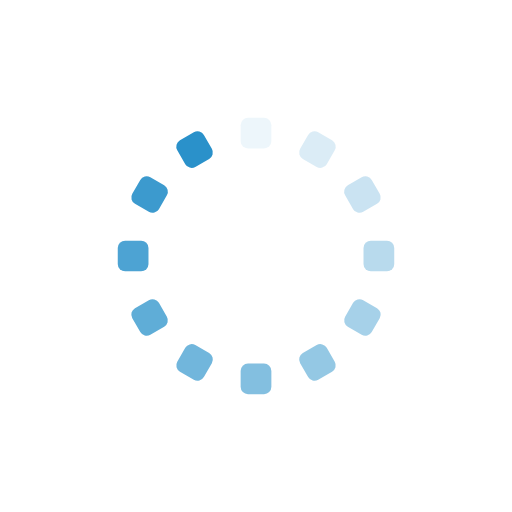
t = 0.00 s
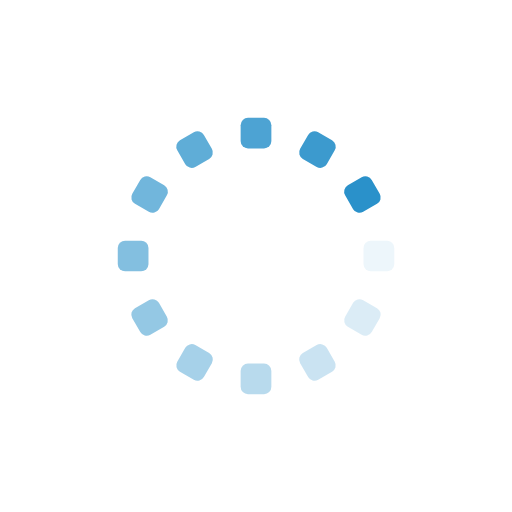
t = 0.25 s
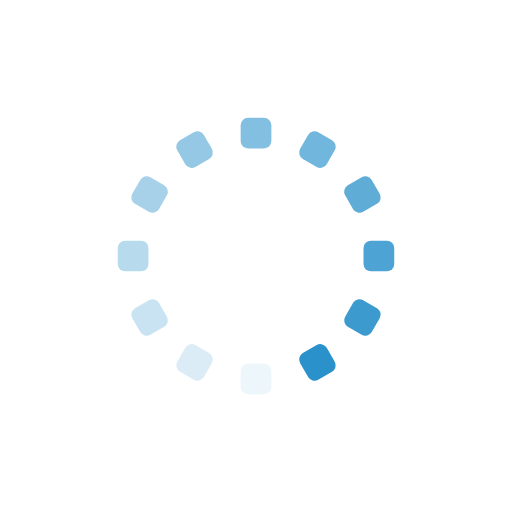
t = 0.50 s
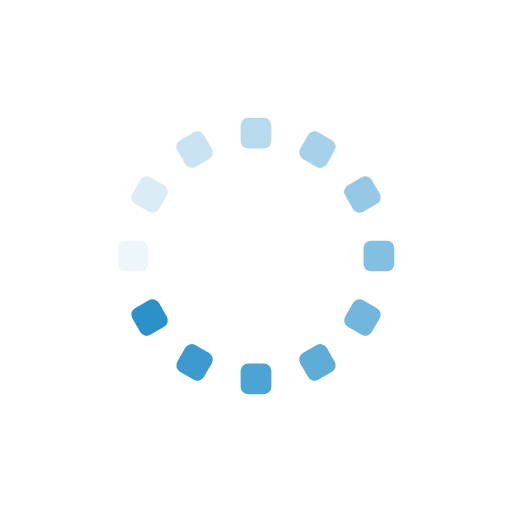
t = 0.75 s

The animated SVG that drew these frames (rendered in a browser with its animation timeline set to each time). Animation: 12 SMIL elements (animate=12); one cycle of 1.00 s, repeats indefinitely.

<?xml version="1.0" encoding="utf-8"?>
<svg xmlns="http://www.w3.org/2000/svg" xmlns:xlink="http://www.w3.org/1999/xlink" style="margin: auto;  display: block; shape-rendering: auto;" width="64px" height="64px" viewBox="0 0 100 100" preserveAspectRatio="xMidYMid">
<g transform="rotate(0 50 50)">
  <rect x="47" y="23" rx="1.44" ry="1.44" width="6" height="6" fill="#2a91ca">
    <animate attributeName="opacity" values="1;0" keyTimes="0;1" dur="1s" begin="-0.9166666666666666s" repeatCount="indefinite"></animate>
  </rect>
</g><g transform="rotate(30 50 50)">
  <rect x="47" y="23" rx="1.44" ry="1.44" width="6" height="6" fill="#2a91ca">
    <animate attributeName="opacity" values="1;0" keyTimes="0;1" dur="1s" begin="-0.8333333333333334s" repeatCount="indefinite"></animate>
  </rect>
</g><g transform="rotate(60 50 50)">
  <rect x="47" y="23" rx="1.44" ry="1.44" width="6" height="6" fill="#2a91ca">
    <animate attributeName="opacity" values="1;0" keyTimes="0;1" dur="1s" begin="-0.75s" repeatCount="indefinite"></animate>
  </rect>
</g><g transform="rotate(90 50 50)">
  <rect x="47" y="23" rx="1.44" ry="1.44" width="6" height="6" fill="#2a91ca">
    <animate attributeName="opacity" values="1;0" keyTimes="0;1" dur="1s" begin="-0.6666666666666666s" repeatCount="indefinite"></animate>
  </rect>
</g><g transform="rotate(120 50 50)">
  <rect x="47" y="23" rx="1.44" ry="1.44" width="6" height="6" fill="#2a91ca">
    <animate attributeName="opacity" values="1;0" keyTimes="0;1" dur="1s" begin="-0.5833333333333334s" repeatCount="indefinite"></animate>
  </rect>
</g><g transform="rotate(150 50 50)">
  <rect x="47" y="23" rx="1.44" ry="1.44" width="6" height="6" fill="#2a91ca">
    <animate attributeName="opacity" values="1;0" keyTimes="0;1" dur="1s" begin="-0.5s" repeatCount="indefinite"></animate>
  </rect>
</g><g transform="rotate(180 50 50)">
  <rect x="47" y="23" rx="1.44" ry="1.44" width="6" height="6" fill="#2a91ca">
    <animate attributeName="opacity" values="1;0" keyTimes="0;1" dur="1s" begin="-0.4166666666666667s" repeatCount="indefinite"></animate>
  </rect>
</g><g transform="rotate(210 50 50)">
  <rect x="47" y="23" rx="1.44" ry="1.44" width="6" height="6" fill="#2a91ca">
    <animate attributeName="opacity" values="1;0" keyTimes="0;1" dur="1s" begin="-0.3333333333333333s" repeatCount="indefinite"></animate>
  </rect>
</g><g transform="rotate(240 50 50)">
  <rect x="47" y="23" rx="1.44" ry="1.44" width="6" height="6" fill="#2a91ca">
    <animate attributeName="opacity" values="1;0" keyTimes="0;1" dur="1s" begin="-0.25s" repeatCount="indefinite"></animate>
  </rect>
</g><g transform="rotate(270 50 50)">
  <rect x="47" y="23" rx="1.44" ry="1.44" width="6" height="6" fill="#2a91ca">
    <animate attributeName="opacity" values="1;0" keyTimes="0;1" dur="1s" begin="-0.16666666666666666s" repeatCount="indefinite"></animate>
  </rect>
</g><g transform="rotate(300 50 50)">
  <rect x="47" y="23" rx="1.44" ry="1.44" width="6" height="6" fill="#2a91ca">
    <animate attributeName="opacity" values="1;0" keyTimes="0;1" dur="1s" begin="-0.08333333333333333s" repeatCount="indefinite"></animate>
  </rect>
</g><g transform="rotate(330 50 50)">
  <rect x="47" y="23" rx="1.44" ry="1.44" width="6" height="6" fill="#2a91ca">
    <animate attributeName="opacity" values="1;0" keyTimes="0;1" dur="1s" begin="0s" repeatCount="indefinite"></animate>
  </rect>
</g>
<!-- [ldio] generated by https://loading.io/ --></svg>